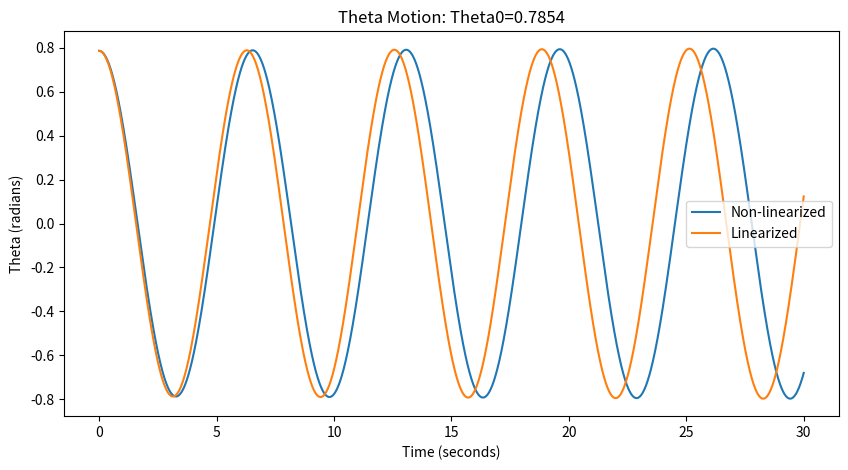
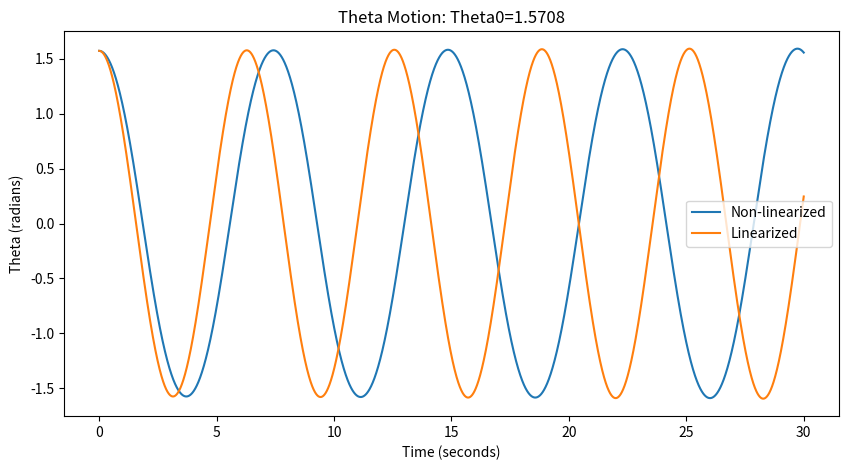
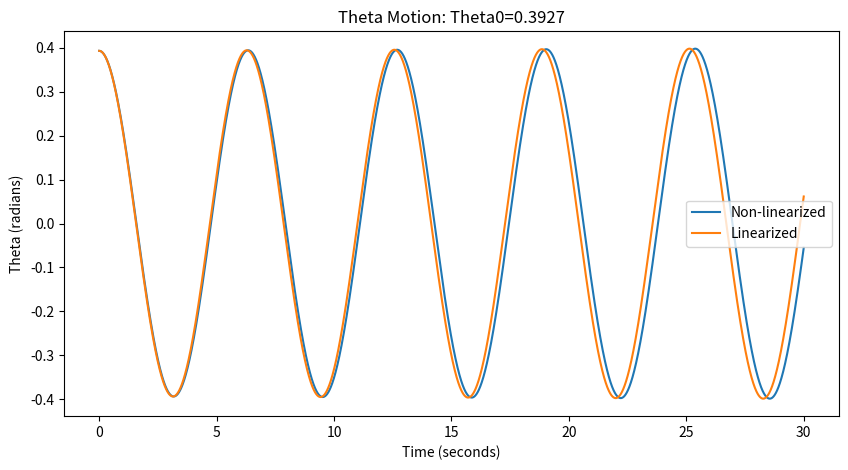

Python code for these plots, in order:
# December 2020 Past Paper
#------------------------------------------------------------------------------
#                                 Q1 
# optimize for 2 values given initial conditions and one equation
print('\n------ Q1. a)------\n')

import sympy as sym

# Define the variables
x, y, w, TA, y0 = sym.symbols('x y w TA y0')

# Define the equation C
C = (TA / w) * sym.cosh((w / TA) * x) + y0 - (TA / w)

# Differentiate equation_C with respect to x
dydx = sym.diff(C, x)

# Calculate the second derivative
d2yd2x = sym.diff(dydx, x)

# Express cosh in terms of sinh
d2yd2x_sub = d2yd2x.subs(sym.cosh(w / TA * x), sym.sqrt(1 + sym.sinh(w / TA * x)**2))

# Define the RHS of Equation B
B = (w / TA) * sym.sqrt(1 + (dydx**2))

# Display the results
print("Equation C:")
print(C)
print("\n1st Derivative of Equation C with respect to x:")
print(dydx)
print("\n2nd Derivative of Equation C with respect to x:")
print(d2yd2x_sub)
print("\nRight-hand side of Equation B:")
print(B)

# Simplify the expressions for comparison
d2yd2x_simp = sym.simplify(d2yd2x_sub)
B_simp = sym.simplify(B)

# Check if the second derrivative of C is equal to the RHS of B
is_equal = sym.simplify(d2yd2x_simp - B_simp) == 0

print("\nIs Equation C the general solution to Equation B?")
print(is_equal)

print('\n------ Q1. b)------\n')
#use a root finding techique to calc tension with initial conditions
import math

def bisection(f, a, b, N):

    if f(a) * f(b) >= 0:
        print("Initial values 'a' and 'b' must have opposite signs.")
        return None

    a_n = a
    b_n = b

    for n in range(1, N + 1):
        m_n = (a_n + b_n) / 2
        f_m_n = f(m_n)

        if f(a_n) * f_m_n < 0:
            a_n = a_n
            b_n = m_n
        elif f(b_n) * f_m_n < 0:
            a_n = m_n
            b_n = b_n
        elif f_m_n == 0:
            print("Found exact solution.")
            return m_n
        else:
            print("Bisection method fails.")
            return None

    return (a_n + b_n) / 2

# constants provided in the question
y = 15
x = 50
y0 = 5
w = 10

#function set to = 0 so we can find the root
f = lambda TA: (TA / w) * math.cosh((w / TA) * x) + y0 - (TA / w) - y

# Attempt to find the root using the bisection method
# guesses were found using desmos
TA = bisection(f, 1250, 1300, 100)
print("Approximate Tension:", TA)

#------------------------------------------------------------------------------
#                                 Q2 
# solve the non-linear systems and linear systems
# report the sol for theta and w at t: 10, 20 ,30 for both cases
# inital cond: t = 0, w0 = 0 and theta0 = pi/4
import numpy as np
import matplotlib.pyplot as plt
from tabulate import tabulate

# Constants
g = 9.81  # acceleration due to gravity (m/s^2)
l = 9.81  # length of the pendulum (m)
h = 0.001  # time step for Euler method (s)
t_max = 30  # maximum time (s)

# Function to compute derivatives for the non-linear system
def derivatives_nonlinear(theta, omega):
    dtheta_dt = omega
    domega_dt = -g / l * np.sin(theta)
    return dtheta_dt, domega_dt

# Function to compute derivatives for the linearized system
def derivatives_linear(theta, omega):
    dtheta_dt = omega
    domega_dt = -g / l * theta
    return dtheta_dt, domega_dt

# Function to solve the system using the Euler method
def solve_system(derivatives, initial_conditions):
    t_values = np.arange(0, t_max + h, h)
    theta_values = np.zeros_like(t_values)
    omega_values = np.zeros_like(t_values)

    # Set initial conditions
    theta_values[0] = initial_conditions['theta']
    omega_values[0] = initial_conditions['omega']

    # Euler method
    for i in range(1, len(t_values)):
        dtheta_dt, domega_dt = derivatives(theta_values[i - 1], omega_values[i - 1])
        theta_values[i] = theta_values[i - 1] + h * dtheta_dt
        omega_values[i] = omega_values[i - 1] + h * domega_dt

    return t_values, theta_values, omega_values

# Function to calculate the period of oscillation
def calculate_period(t_values, theta_values):
    # Find the indices where the system crosses theta = 0 from positive to negative
    zero_crossings = np.where(np.diff(np.sign(theta_values)) < 0)[0]

    # Calculate the period based on the time values at the zero crossings
    periods = np.diff(t_values[zero_crossings])
    average_period = np.mean(periods)

    return average_period

# Function to print the values of theta and omega at specified times
def print_values_at_times(t_values, theta_values, omega_values, times):
    header = ["Time (s)", "Theta", "Omega"]

    rows = []
    for time in times:
        index = int(time / h)
        rows.append([time, theta_values[index], omega_values[index]])

    print(tabulate(rows, headers=header, tablefmt="grid"))

# Function to find 𝜃0 for a given difference range
def find_theta0_for_difference_range(difference_range):
    theta0_range = np.arange(np.pi / 4, np.pi / 2, 0.01)  # Adjust the step size as needed

    for theta0 in theta0_range:
        initial_conditions = {'theta': theta0, 'omega': 0}

        t_values_nonlinear, _, _ = solve_system(
            derivatives_nonlinear, initial_conditions
        )

        t_values_linear, _, _ = solve_system(
            derivatives_linear, initial_conditions
        )

        period_nonlinear = calculate_period(t_values_nonlinear, _)
        period_linear = calculate_period(t_values_linear, _)

        difference_percentage = abs((period_linear - period_nonlinear) / period_nonlinear) * 100

        if difference_range[0] <= difference_percentage <= difference_range[1]:
            return theta0

    return None  # Return None if no suitable 𝜃0 is found within the range

# Evaluate periods and plot oscillations for different initial conditions
initial_conditions_list = [{'theta': np.pi / 4, 'omega': 0},
                            {'theta': np.pi / 2, 'omega': 0},
                            {'theta': np.pi / 8, 'omega': 0}]

for initial_conditions in initial_conditions_list:
    t_values_nonlinear, theta_values_nonlinear, omega_values_nonlinear = solve_system(
        derivatives_nonlinear, initial_conditions
    )

    t_values_linear, theta_values_linear, omega_values_linear = solve_system(
        derivatives_linear, initial_conditions
    )

    period_nonlinear = calculate_period(t_values_nonlinear, theta_values_nonlinear)
    period_linear = calculate_period(t_values_linear, theta_values_linear)

    print(f"Initial conditions: Theta0 = {initial_conditions['theta']:.4f}")
    print(f"Non-linear system period: {period_nonlinear:.4f} seconds")
    print(f"Linearized system period: {period_linear:.4f} seconds")

    # Print values of theta and omega at specified times
    print("\nValues at specified times:")
    print("Non-linear system:")
    print_values_at_times(t_values_nonlinear, theta_values_nonlinear, omega_values_nonlinear, [10, 20, 30])
    print("\nLinearized system:")
    print_values_at_times(t_values_linear, theta_values_linear, omega_values_linear, [10, 20, 30])
    print("\n")

    # Plot oscillations for each initial condition
    plt.figure(figsize=(10, 5))
    plt.plot(t_values_nonlinear, theta_values_nonlinear, label="Non-linearized")
    plt.plot(t_values_linear, theta_values_linear, label="Linearized")
    plt.xlabel("Time (seconds)")
    plt.ylabel("Theta (radians)")
    plt.title(f"Theta Motion: Theta0={initial_conditions['theta']:.4f}")
    plt.legend()
    plt.show()

# Find 𝜃0 for a specified difference range
difference_range = [0.95, 1.05]  # Adjust the range as needed
found_theta0 = find_theta0_for_difference_range(difference_range)

if found_theta0 is not None:
    print(f"The value of 𝜃0 for a difference between linear and non-linear periods within {difference_range[0]:.2f}% and {difference_range[1]:.2f}% is approximately: {found_theta0:.4f}")
else:
    print("No suitable 𝜃0 found within the specified difference range.")


#------------------------------------------------------------------------------
#                                 Q3 
print('\n------ Q3.------\n')
# calculate the inerest rate using a given equation

from scipy.optimize import newton

# Given values 
present_worth = 115000
annual_payments = 25500
number_of_years = 6

# Define the equation to find the interest rate, make it = 0
equation = lambda i: present_worth * (i * (1 + i)**number_of_years) / ((1 + i)**number_of_years - 1) - annual_payments

# Use Newton-Raphson method to find the root (interest rate in % )
interest_rate = newton(equation, x0=0.05) * 100  # Provide an initial guess (e.g., 0.05)

# Display the calculated interest rate
print(f"The interest rate is approximately: {interest_rate:.6f} %")

#------------------------------------------------------------------------------
#                                 Q4 
#find the displacement of the rocket after 30s using a given eq
print('\n------ Q4 ------\n')
import numpy as np

#using simpsons rule from lecure
def simps(f, a, b, N):

    if N % 2 == 1:
        raise ValueError("N must be an even integer.")
    
    dx = (b - a) / N
    x = np.linspace(a, b, N + 1)
    y = f(x)
    S = dx / 3 * np.sum(y[0:-1:2] + 4 * y[1::2] + y[2::2])
    return S

# given constants
u = 1.8 * (10**3)
m0 = 160 * (10**3)
q = 2.5 * (10**3)

#define the equation tht needs to be integrated (sub for x)
f = lambda x: u * np.log( m0 / (m0 - q * x))

#integrate f between 0 and 3 for N = 100
numerical_integration_result = simps(f, 0, 30, 100)
print(f"The distance traveled by the rocket is: {numerical_integration_result:.2f} m")

#------------------------------------------------------------------------------
#                                 Q5 
#find the slope of the tank s that will double the time it takes to drain the water
print('\n------ Q4 ------\n')                                                                                                


import sympy as sp

s, b, h, A, g, V = sp.symbols('s b h A g V')

# given values in m
h = 1       # height of water in m
w = 2        #width of tank in m
A = 0.01    # Area of drainage slot in m^2
z = 1.5     # height of tank in m
b = w/2     # half width of tank used for R
g = 9.8     # gravity in m/s

V_cyl = sp.pi * (b**2) * h
V_cone = sp.pi * (b + s * h)**2 * h 

t_cyl = V_cyl / ( sp.sqrt(2 * g * h) )
t_cone = V_cone / ( sp.sqrt(2 * g * h) )

Eq = sp.Eq(t_cone, 2*t_cyl )
solution = sp.solve(Eq, s)
pos_sol = [sol.evalf() for sol in solution if sol.evalf() > 0 ]
print('slope of tank side in m: ', pos_sol)
